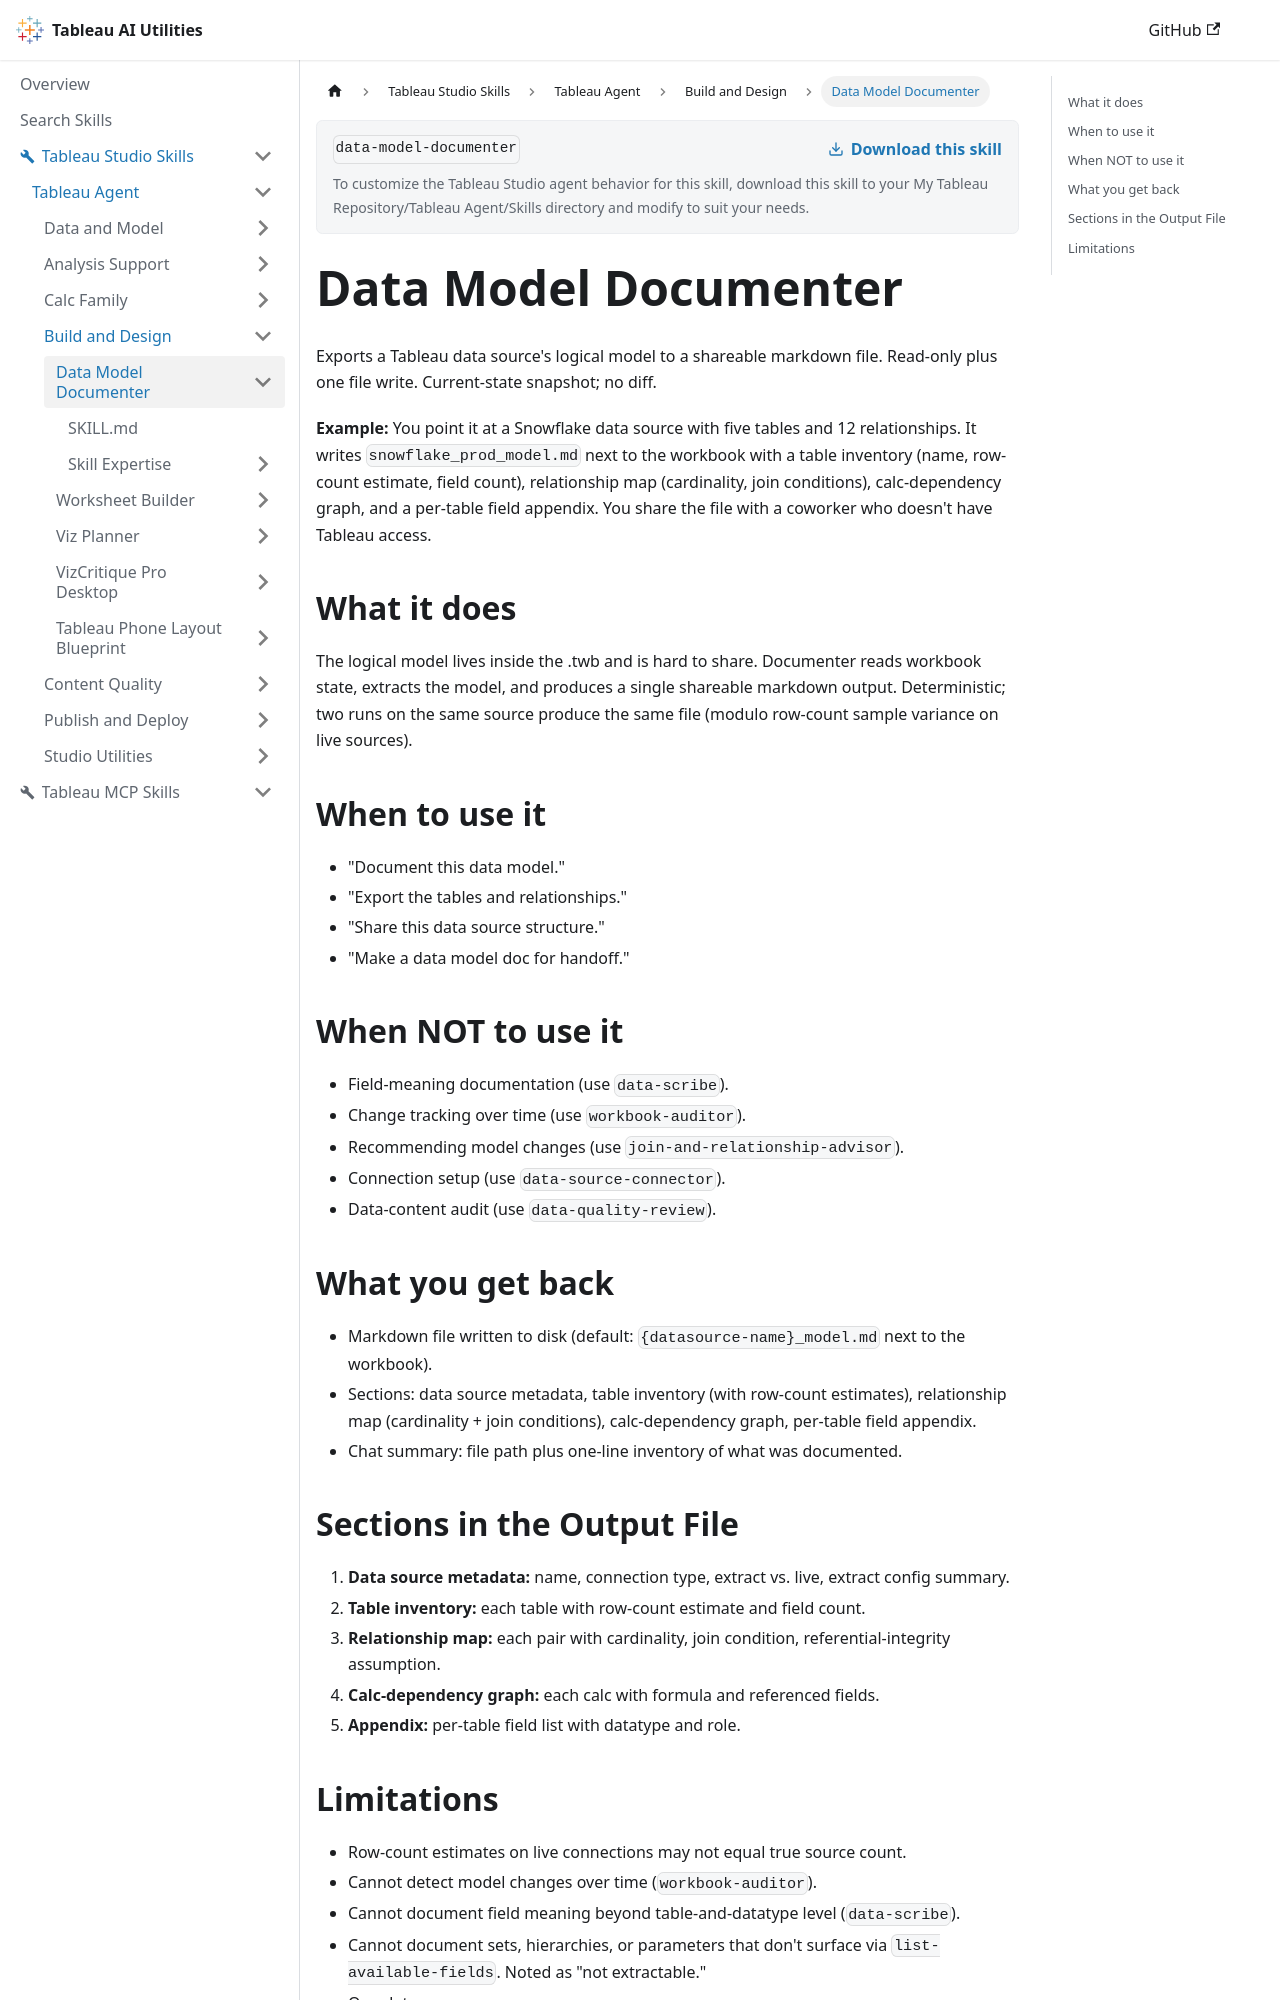

repository: tableau/tableau-ai-utilities · page: tableau-studio-skills/tableau-agent/build-and-design/data-model-documenter.html · generator: docusaurus

# Data Model Documenter

Exports a Tableau data source's logical model to a shareable markdown file. Read-only plus one file write. Current-state snapshot; no diff.

**Example:** You point it at a Snowflake data source with five tables and 12 relationships. It writes `snowflake_prod_model.md` next to the workbook with a table inventory (name, row-count estimate, field count), relationship map (cardinality, join conditions), calc-dependency graph, and a per-table field appendix. You share the file with a coworker who doesn't have Tableau access.

## What it does

The logical model lives inside the .twb and is hard to share. Documenter reads workbook state, extracts the model, and produces a single shareable markdown output. Deterministic; two runs on the same source produce the same file (modulo row-count sample variance on live sources).

## When to use it

- "Document this data model."
- "Export the tables and relationships."
- "Share this data source structure."
- "Make a data model doc for handoff."

## When NOT to use it

- Field-meaning documentation (use `data-scribe`).
- Change tracking over time (use `workbook-auditor`).
- Recommending model changes (use `join-and-relationship-advisor`).
- Connection setup (use `data-source-connector`).
- Data-content audit (use `data-quality-review`).

## What you get back

- Markdown file written to disk (default: `{datasource-name}_model.md` next to the workbook).
- Sections: data source metadata, table inventory (with row-count estimates), relationship map (cardinality + join conditions), calc-dependency graph, per-table field appendix.
- Chat summary: file path plus one-line inventory of what was documented.
